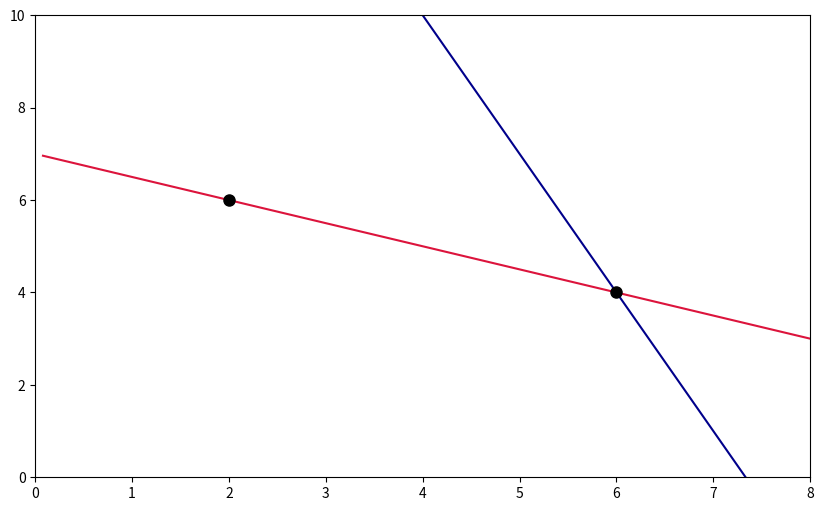

Python code for this plot: (Note: this script raises an exception after producing the figure.)
import numpy as np

#date A
pa = np.array([2, 4]) #price vector: (pA1, pA2)
xa = np.array([2, 6]) #consumption plan: (xA1, xA2)
eaa = np.dot(pa, xa) #Expenditure (=Budget at date A)

#date B
pb = np.array([6, 2]) #price vector: (pB1, pB2)
xb = np.array([6, 4]) #consumption plan: (xB1, xB2)
ebb = np.dot(pb, xb) #Expenditure (=Budget at date B)

#Counterfactual expenditure
eab = np.dot(pa, xb) #Expenditure of xB on date A
eba = np.dot(pb, xa) #Expenditure of xA on date B

if eaa >= eab: #xB is feasible on date A
    if eba <= ebb: #xA is feasible on date B
        print('WARP is violated.')
    else:
        print('WARP is satisfied.')
        
else:
    if eba <= ebb: #xA is feasible on date B
        if eab <= eaa: #xB is feasible on date A
            print('WARP is violated.')
        else:
            print('WARP is satisfied.')

import matplotlib.pyplot as plt
from pylab import mpl

plt.figure(figsize=(10,6))
plt.axis([0,xa[0]+xb[0],0,xa[1]+xb[1]])

import sympy
sympy.var('x, y')
x= np.linspace((xa[0]+xb[0])/100, xa[0]+xb[0]-1/100, 100) 

#Budget lines
y = -(pa[0]/pa[1])*(x-xa[0])+xa[1] #date A
plt.plot(x, y, color="crimson", label='Budget line on date A')
y = -(pb[0]/pb[1])*(x-xb[0])+xb[1] #date B
plt.plot(x, y, color="darkblue", label='Budget line on date B')

#Points
plt.plot(xa[0],xa[1], marker='.', color="black", markersize="16")
plt.plot(xb[0],xb[1], marker='.', color="black", markersize="16")

#Label
pyplot.text(xa[0]*0.98, xa[1]*1.05, "xA",  fontsize="20")
pyplot.text(xb[0]*0.98, xb[1]*1.05, "xB",  fontsize="20")

plt.title('Weak Axiom of Revealed Preference',  fontsize="20") 
plt.xlabel('x1', fontsize="16") 
plt.ylabel('x2', fontsize="16") 

plt.grid(True)
plt.legend(fontsize="16") 
plt.show()
